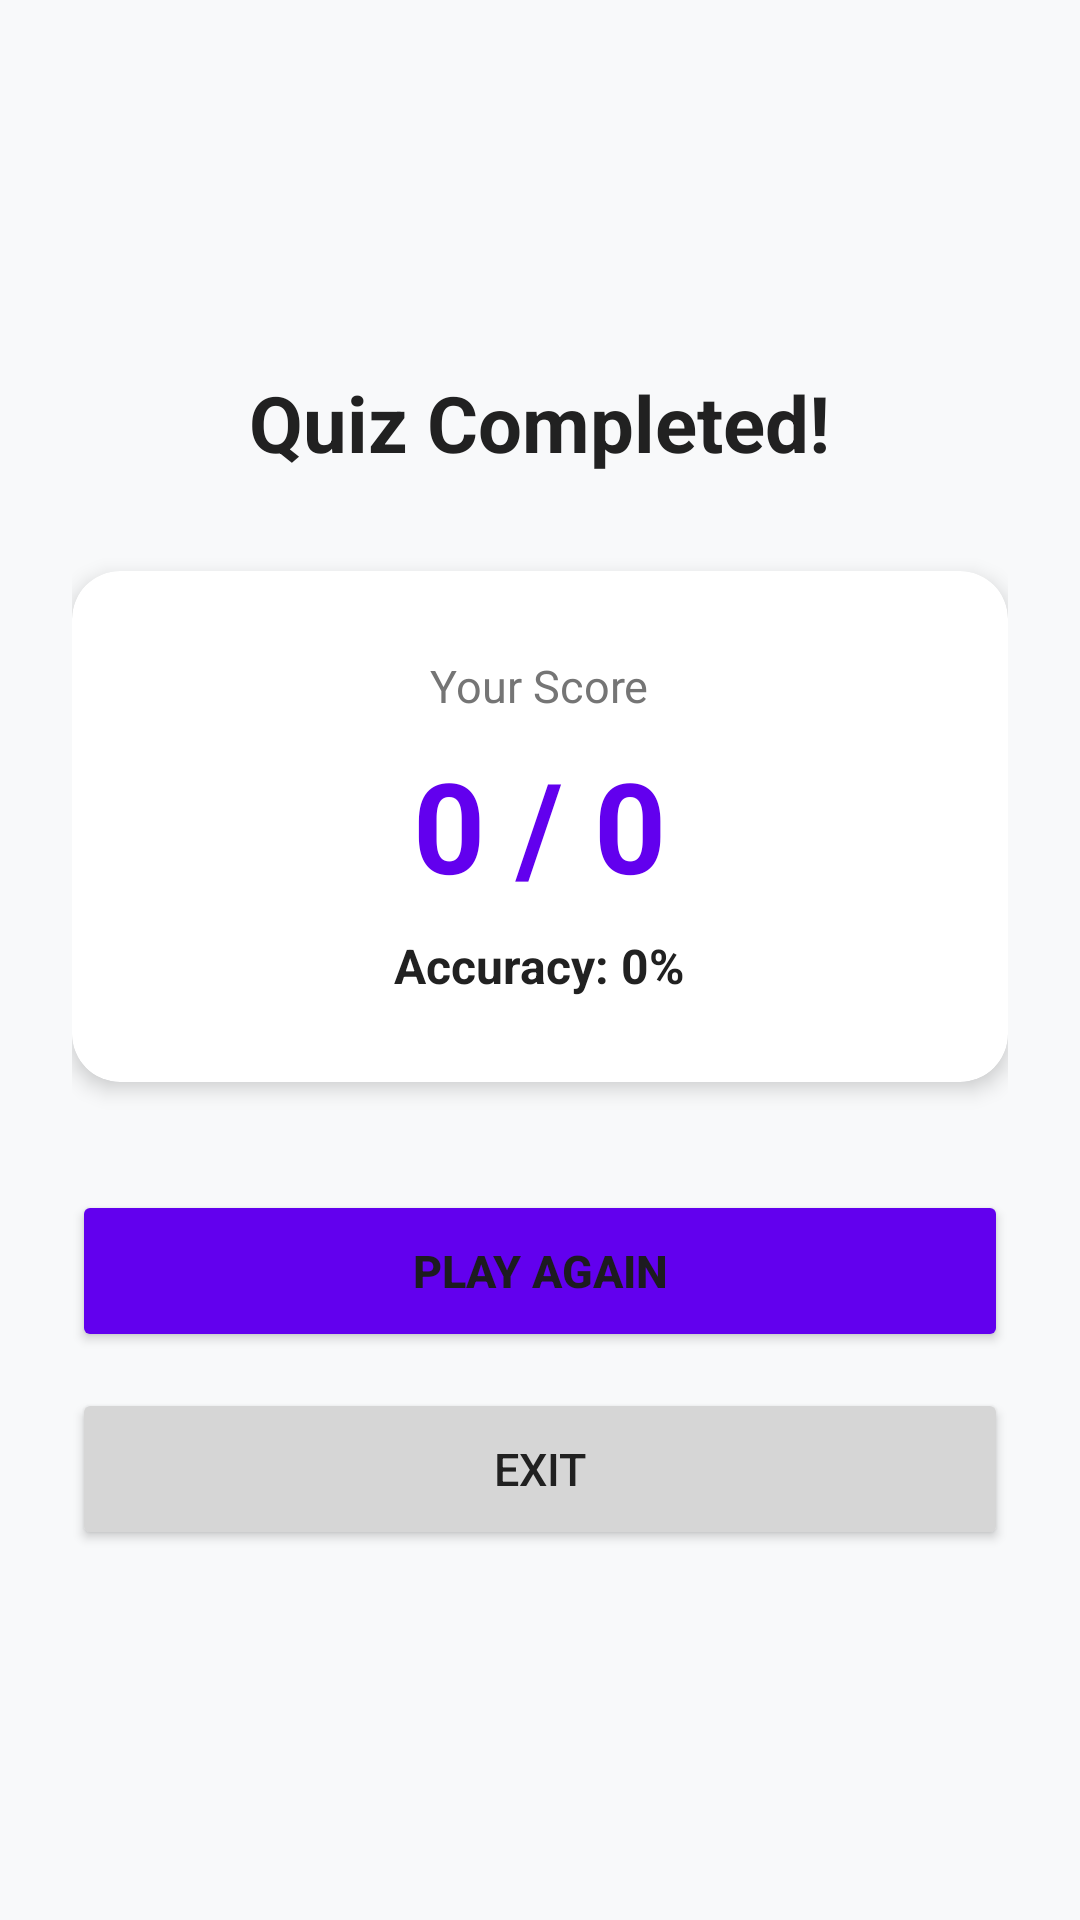

Layout XML and referenced resources for this Android screen:
<!-- AndroidManifest.xml: application theme Theme.QuizApp -->
<!-- res/layout/quiz_result.xml -->
<?xml version="1.0" encoding="utf-8"?>
<LinearLayout
    xmlns:android="http://schemas.android.com/apk/res/android"
    xmlns:app="http://schemas.android.com/apk/res-auto"
    android:layout_width="match_parent"
    android:layout_height="match_parent"
    android:orientation="vertical"
    android:gravity="center"
    android:padding="24dp"
    android:background="@color/bg_light">

    <TextView
        android:layout_width="wrap_content"
        android:layout_height="wrap_content"
        android:text="Quiz Completed!"
        android:textSize="26sp"
        android:textStyle="bold"
        android:textColor="@color/text_dark"
        android:layout_marginBottom="32dp" />

    
    <androidx.cardview.widget.CardView
        android:layout_width="match_parent"
        android:layout_height="wrap_content"
        app:cardCornerRadius="16dp"
        app:cardElevation="4dp"
        app:cardBackgroundColor="@android:color/white"
        android:layout_marginBottom="36dp">

        <LinearLayout
            android:layout_width="match_parent"
            android:layout_height="wrap_content"
            android:orientation="vertical"
            android:gravity="center"
            android:padding="28dp">

            <TextView
                android:layout_width="wrap_content"
                android:layout_height="wrap_content"
                android:text="Your Score"
                android:textSize="15sp"
                android:textColor="@color/text_secondary" />

            <TextView
                android:id="@+id/tvScore"
                android:layout_width="wrap_content"
                android:layout_height="wrap_content"
                android:text="0 / 0"
                android:textSize="42sp"
                android:textStyle="bold"
                android:textColor="@color/primary_purple"
                android:layout_marginVertical="8dp" />

            <TextView
                android:id="@+id/tvFeedback"
                android:layout_width="wrap_content"
                android:layout_height="wrap_content"
                android:text="Accuracy: 0%"
                android:textSize="16sp"
                android:textStyle="bold"
                android:textColor="@color/text_dark" />
        </LinearLayout>
    </androidx.cardview.widget.CardView>

    <Button
        android:id="@+id/btnRestart"
        android:layout_width="match_parent"
        android:layout_height="54dp"
        android:text="PLAY AGAIN"
        android:textSize="15sp"
        android:textStyle="bold"
        android:backgroundTint="@color/primary_purple"
        android:layout_marginBottom="12dp" />

    <Button
        android:id="@+id/btnExit"
        android:layout_width="match_parent"
        android:layout_height="54dp"
        android:text="EXIT"
        android:textSize="15sp"
        android:textColor="@color/text_dark"
        android:backgroundTint="@color/option_default_stroke" />

</LinearLayout>
<!-- resources referenced by this layout -->
<resources>
  <color name="bg_light">#F8F9FA</color>
  <color name="option_default_stroke">#D6D6D6</color>
  <color name="primary_purple">#6200EE</color>
  <color name="text_dark">#212121</color>
  <color name="text_secondary">#757575</color>
  <style name="Theme.QuizApp" parent="Base.Theme.QuizApp" />
  <style name="Base.Theme.QuizApp" parent="Theme.Material3.DayNight.NoActionBar">
          <item name="colorPrimary">@color/primary</item>
          <item name="colorSecondary">@color/accent</item>
          <item name="android:windowBackground">@color/bg_main</item>
          <item name="android:statusBarColor">@color/bg_main</item>
          <item name="android:windowLightStatusBar">true</item>
      </style>
  <color name="primary">#6200EE</color>
  <color name="accent">#03DAC5</color>
  <color name="bg_main">#F8F9FA</color>
</resources>
